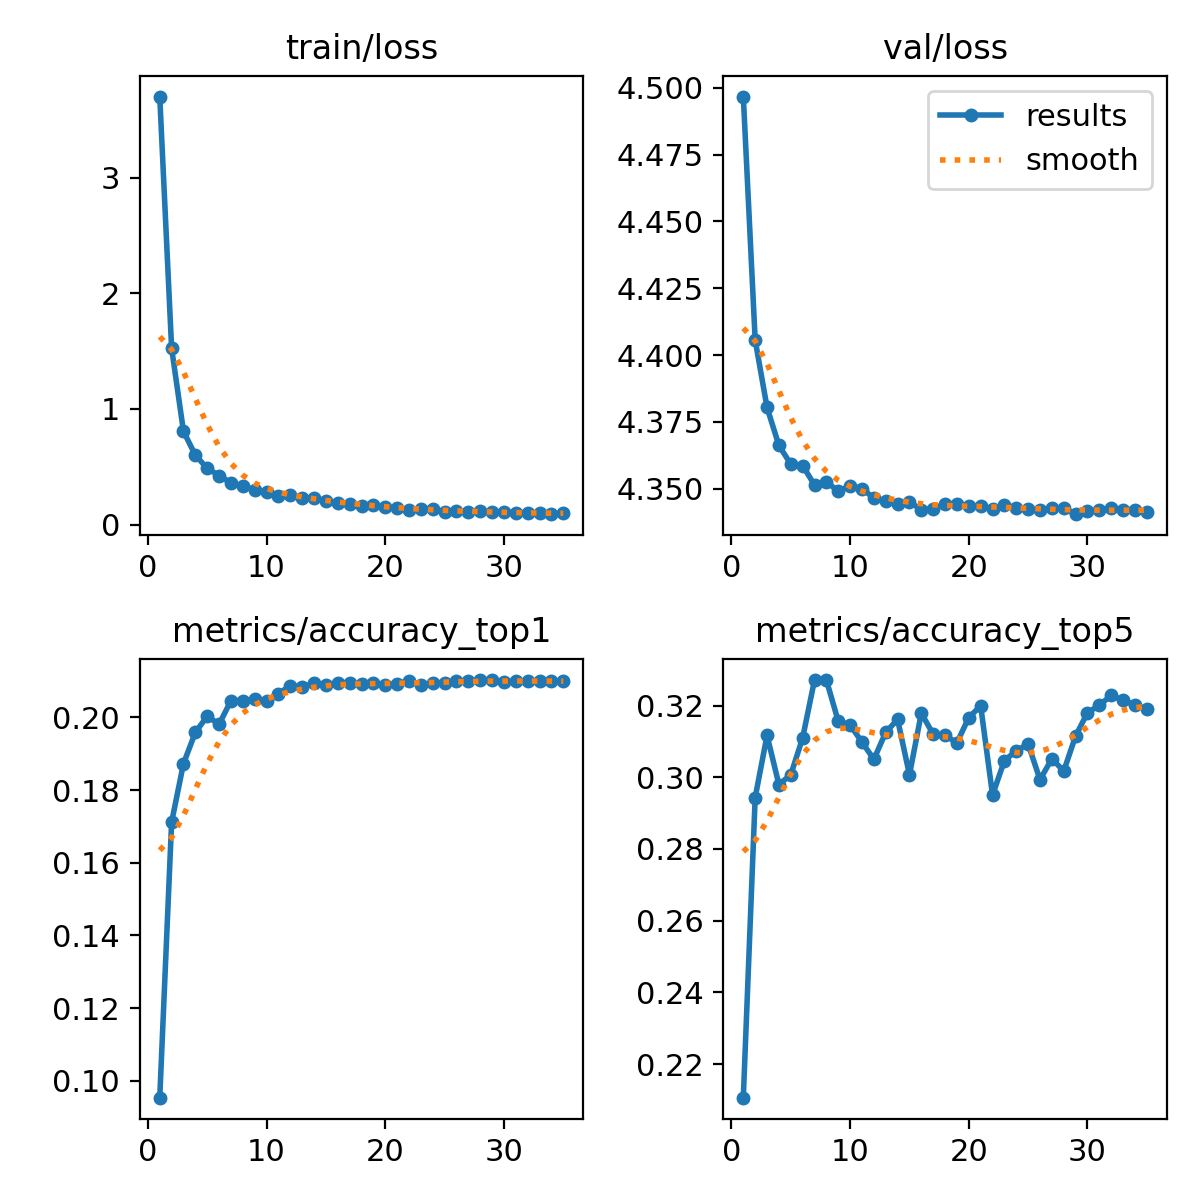

Data behind this chart, as committed beside it:
epoch, train/loss, metrics/accuracy_top1, metrics/accuracy_top5, val/loss, lr/pg0, lr/pg1, lr/pg2
1, 3.701, 0.09537, 0.2106, 4.497, 0.0002374, 0.0002374, 0.0002374
2, 1.524, 0.1712, 0.2943, 4.406, 0.0004619, 0.0004619, 0.0004619
3, 0.8057, 0.1873, 0.3117, 4.38, 0.000673, 0.000673, 0.000673
4, 0.5996, 0.1959, 0.2979, 4.366, 0.0006534, 0.0006534, 0.0006534
5, 0.4863, 0.2003, 0.3007, 4.359, 0.0006534, 0.0006534, 0.0006534
6, 0.424, 0.1981, 0.311, 4.359, 0.0006332, 0.0006332, 0.0006332
7, 0.3609, 0.2046, 0.3271, 4.351, 0.000613, 0.000613, 0.000613
8, 0.332, 0.2046, 0.3271, 4.353, 0.0005928, 0.0005928, 0.0005928
9, 0.2994, 0.205, 0.3156, 4.349, 0.0005726, 0.0005726, 0.0005726
10, 0.2856, 0.2046, 0.3146, 4.351, 0.0005524, 0.0005524, 0.0005524
11, 0.2455, 0.2065, 0.3098, 4.35, 0.0005322, 0.0005322, 0.0005322
12, 0.2532, 0.2087, 0.305, 4.346, 0.000512, 0.000512, 0.000512
13, 0.2287, 0.2084, 0.3125, 4.346, 0.0004918, 0.0004918, 0.0004918
14, 0.2325, 0.2094, 0.3161, 4.344, 0.0004716, 0.0004716, 0.0004716
15, 0.2033, 0.2089, 0.3007, 4.345, 0.0004514, 0.0004514, 0.0004514
16, 0.1825, 0.2096, 0.3178, 4.342, 0.0004313, 0.0004313, 0.0004313
17, 0.1812, 0.2094, 0.312, 4.343, 0.0004111, 0.0004111, 0.0004111
18, 0.1599, 0.2091, 0.3117, 4.344, 0.0003909, 0.0003909, 0.0003909
19, 0.1675, 0.2096, 0.3096, 4.344, 0.0003707, 0.0003707, 0.0003707
20, 0.148, 0.2089, 0.3166, 4.343, 0.0003505, 0.0003505, 0.0003505
21, 0.1462, 0.2093, 0.3199, 4.343, 0.0003303, 0.0003303, 0.0003303
22, 0.1262, 0.2101, 0.295, 4.343, 0.0003101, 0.0003101, 0.0003101
23, 0.1336, 0.2089, 0.3046, 4.344, 0.0002899, 0.0002899, 0.0002899
24, 0.1359, 0.2094, 0.3074, 4.343, 0.0002697, 0.0002697, 0.0002697
25, 0.1082, 0.2096, 0.3093, 4.343, 0.0002495, 0.0002495, 0.0002495
26, 0.1154, 0.2099, 0.2993, 4.342, 0.0002293, 0.0002293, 0.0002293
27, 0.1065, 0.2101, 0.3051, 4.343, 0.0002091, 0.0002091, 0.0002091
28, 0.1196, 0.2103, 0.3017, 4.343, 0.0001889, 0.0001889, 0.0001889
29, 0.1056, 0.2103, 0.3115, 4.34, 0.0001687, 0.0001687, 0.0001687
30, 0.1066, 0.2098, 0.318, 4.342, 0.0001485, 0.0001485, 0.0001485
31, 0.1022, 0.2099, 0.3201, 4.342, 0.0001283, 0.0001283, 0.0001283
32, 0.09596, 0.2099, 0.3228, 4.343, 0.0001081, 0.0001081, 0.0001081
33, 0.09853, 0.2101, 0.3214, 4.342, 8.7924e-05, 8.7924e-05, 8.7924e-05
34, 0.0895, 0.2099, 0.3201, 4.342, 6.7728e-05, 6.7728e-05, 6.7728e-05
35, 0.09834, 0.2099, 0.319, 4.341, 4.7532e-05, 4.7532e-05, 4.7532e-05
